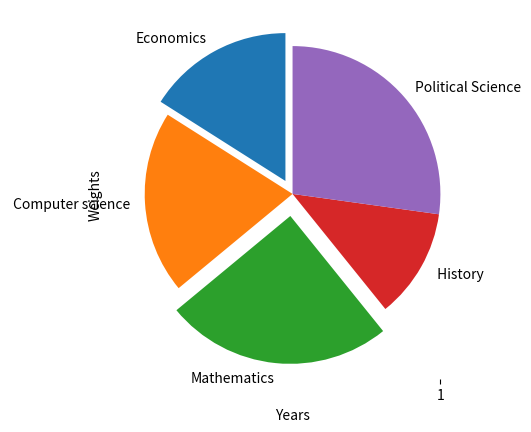

The matplotlib source for this figure: (Note: this script raises an exception after producing the figure.)
import numpy as np
import matplotlib.pyplot as plt
"Scatter plot"
x_data = np.random.random(50) * (100)
y_data = np.random.random (50) * (100)
plt.scatter(x_data,y_data, marker="*", c="pink" )
plt.show()
#line graph
years=[2010 + x for x in range (16)]
weights=[60,61,54,65,64,50,65,56,76,56,56,43,56,45,53,70]
plt.plot(years,weights)
plt.xlabel("Years")
plt.ylabel("Weights")
plt.show()
# Bar graph
plt.bar(years,weights, color="green")
plt.show()
score=np.random.normal(20,1.5,1000)
plt.hist(score)
plt.show()
#Pie chart
subject=["Economics", " Computer science", "Mathematics", " History", "Political Science"]
students=[20,25,31,15,34]
myexplode=[0.1,0,0.15,0,0]
plt.pie(students,labels= subject, startangle=90, explode=myexplode)
plt.show()
heights=np.random.normal(60,4,300)
plt.boxplot(heights)
plt.show()
from math import pi
radius=float(input("Provide value for radius: "))
area=pi*radius**2
print(area)
a=np.array([1,2,3,4,5])
b=np.array([5,6,7,8,9])
print(np.subtract(a,b))
print(np.sum([a,b]))